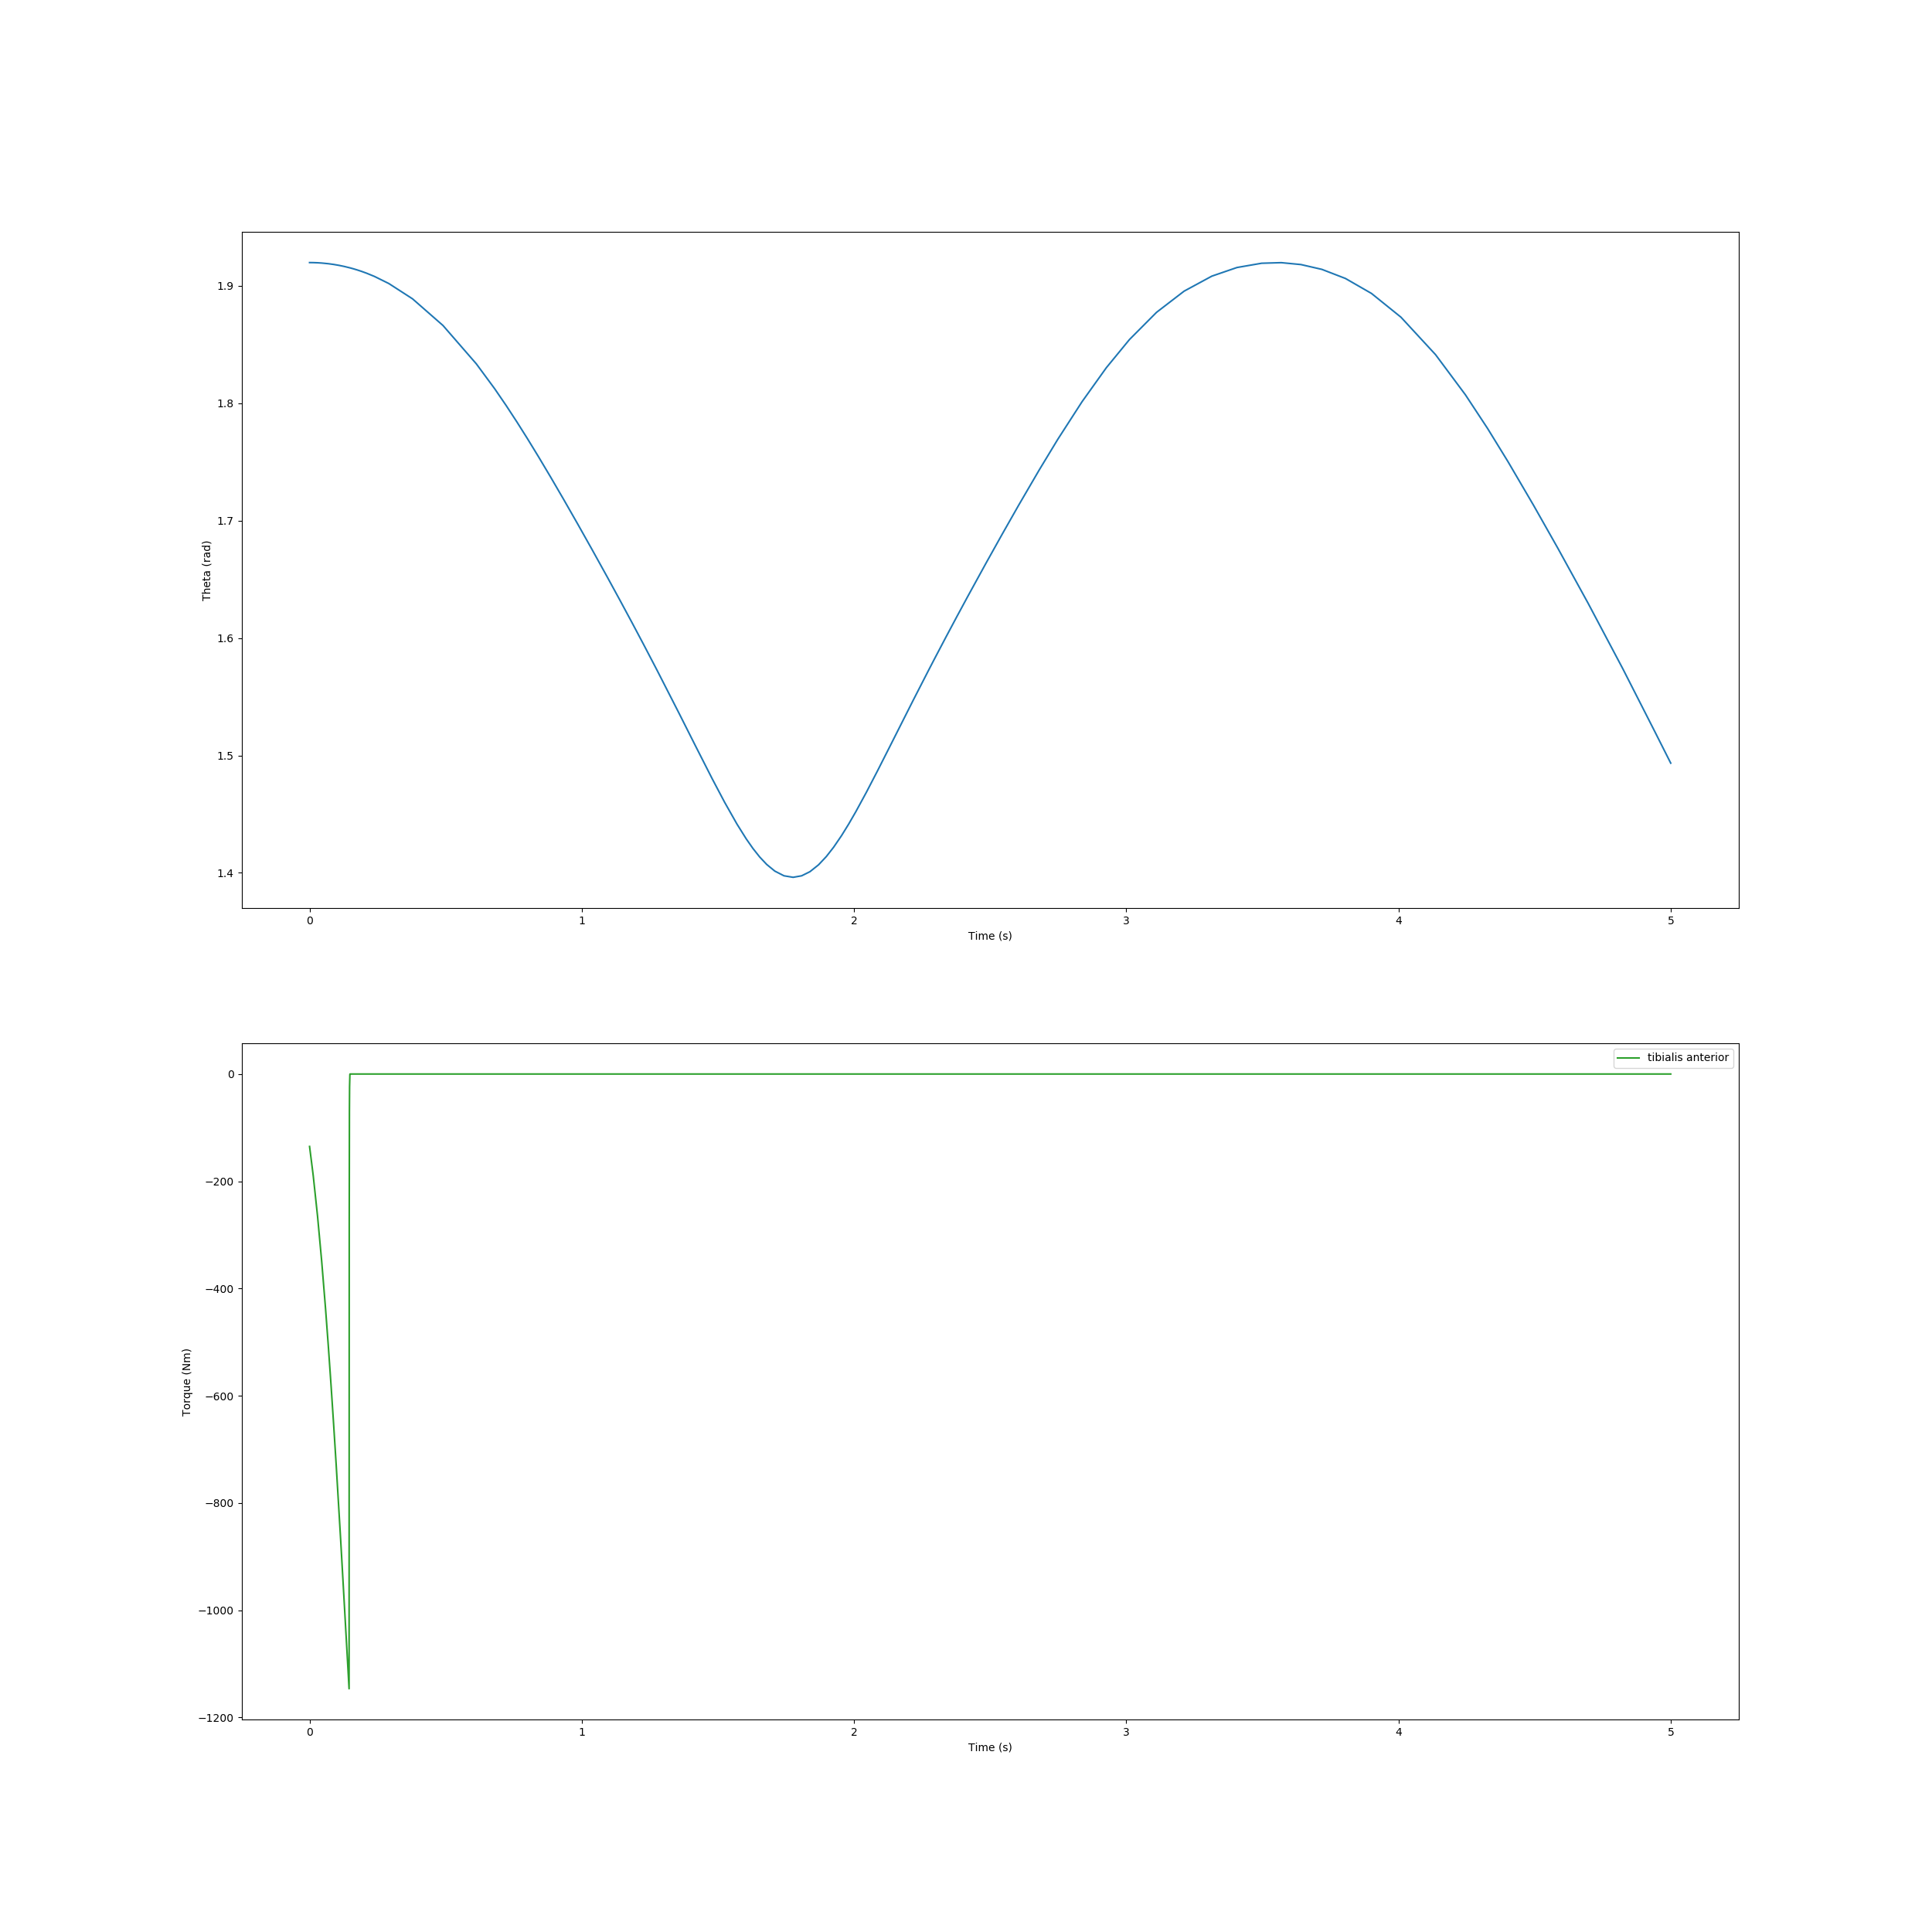

The data file committed next to this chart (first rows):
, time, theta, torque
0, 0.0, 1.92, -135.1
1, 0.01339, 1.92, -189.2
2, 0.02937, 1.92, -265.3
3, 0.0444, 1.919, -348.4
4, 0.05863, 1.919, -437.1
5, 0.06895, 1.919, -507.7
6, 0.07875, 1.919, -579.2
7, 0.0883, 1.918, -652.5
8, 0.09784, 1.918, -729.4
9, 0.1084, 1.917, -817.6
10, 0.1143, 1.917, -869.5
11, 0.1203, 1.917, -922.4
12, 0.127, 1.917, -982.8
13, 0.1342, 1.916, -1048
14, 0.1357, 1.916, -1063
15, 0.1373, 1.916, -1076
16, 0.1392, 1.916, -1094
17, 0.1421, 1.916, -1120
18, 0.1452, 1.916, -1147
19, 0.1452, 1.916, -1139
20, 0.1452, 1.916, -1131
21, 0.1452, 1.916, -1111
22, 0.1452, 1.916, -1071
23, 0.1452, 1.916, -1005
24, 0.1453, 1.916, -909.7
25, 0.1453, 1.916, -793.5
26, 0.1454, 1.916, -668.7
27, 0.1454, 1.916, -548
28, 0.1455, 1.916, -440.3
29, 0.1456, 1.916, -348.8
30, 0.1457, 1.916, -273.7
31, 0.1459, 1.916, -213.1
32, 0.146, 1.916, -164.5
33, 0.1461, 1.916, -125.7
34, 0.1463, 1.916, -94.78
35, 0.1464, 1.915, -70.05
36, 0.1466, 1.915, -50.32
37, 0.1467, 1.915, -34.62
38, 0.1469, 1.915, -28.21
39, 0.147, 1.915, -24.22
40, 0.1471, 1.915, -20.28
41, 0.1473, 1.915, -16.48
42, 0.1474, 1.915, -12.89
43, 0.1476, 1.915, -9.548
44, 0.1478, 1.915, -6.516
45, 0.1479, 1.915, -3.836
46, 0.1481, 1.915, -1.554
47, 0.1483, 1.915, -0.0
48, 0.1485, 1.915, -0.0
49, 0.1486, 1.915, -0.0
50, 0.1488, 1.915, -0.0
51, 0.149, 1.915, -0.0
52, 0.1492, 1.915, -0.0
53, 0.1494, 1.915, -0.0
54, 0.1496, 1.915, -0.0
55, 0.1498, 1.915, -0.0
56, 0.15, 1.915, -0.0
57, 0.1501, 1.915, -0.0
58, 0.1503, 1.915, -0.0
59, 0.1505, 1.915, -0.0
... 113 more rows
